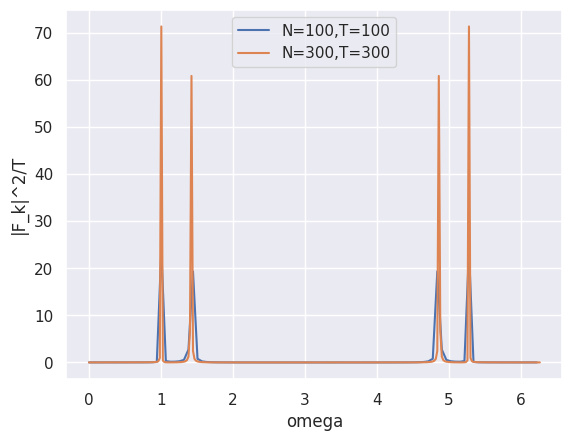

Generate this figure with matplotlib:
import numpy as np
import matplotlib.pyplot as plt
import seaborn as sns


def gen_data(theta):
    arr = np.sin(theta) + np.sin(np.sqrt(2) * theta)
    return arr


def power_spectral(t, n, f_n):
    f_k = []
    for idx in range(n):
        curf = 0
        for i in range(n):
            curf += f_n[i] * np.exp(-1.0j * 2 * np.pi * idx * i / n)
        curf = curf * t / n
        f_k.append(curf)
    f_k = np.array(f_k)
    f_k = f_k.real ** 2 + f_k.imag ** 2
    return f_k / t


def plot_spectral(t_ls, n_ls):
    sns.set_theme()
    figure = plt.figure()
    for t, n in zip(t_ls, n_ls):
        theta = np.linspace(0, t, n)
        data = gen_data(theta)
        power = power_spectral(t, n, data)
        omega = [2 * np.pi * k / t for k in range(n)]
        plt.plot(omega, power, label="N={},T={}".format(n, t))
    plt.xlabel("omega")
    plt.ylabel("|F_k|^2/T")
    plt.legend()
    plt.savefig("power.png")


if __name__ == "__main__":
    plot_spectral([100, 300], [100, 300])
